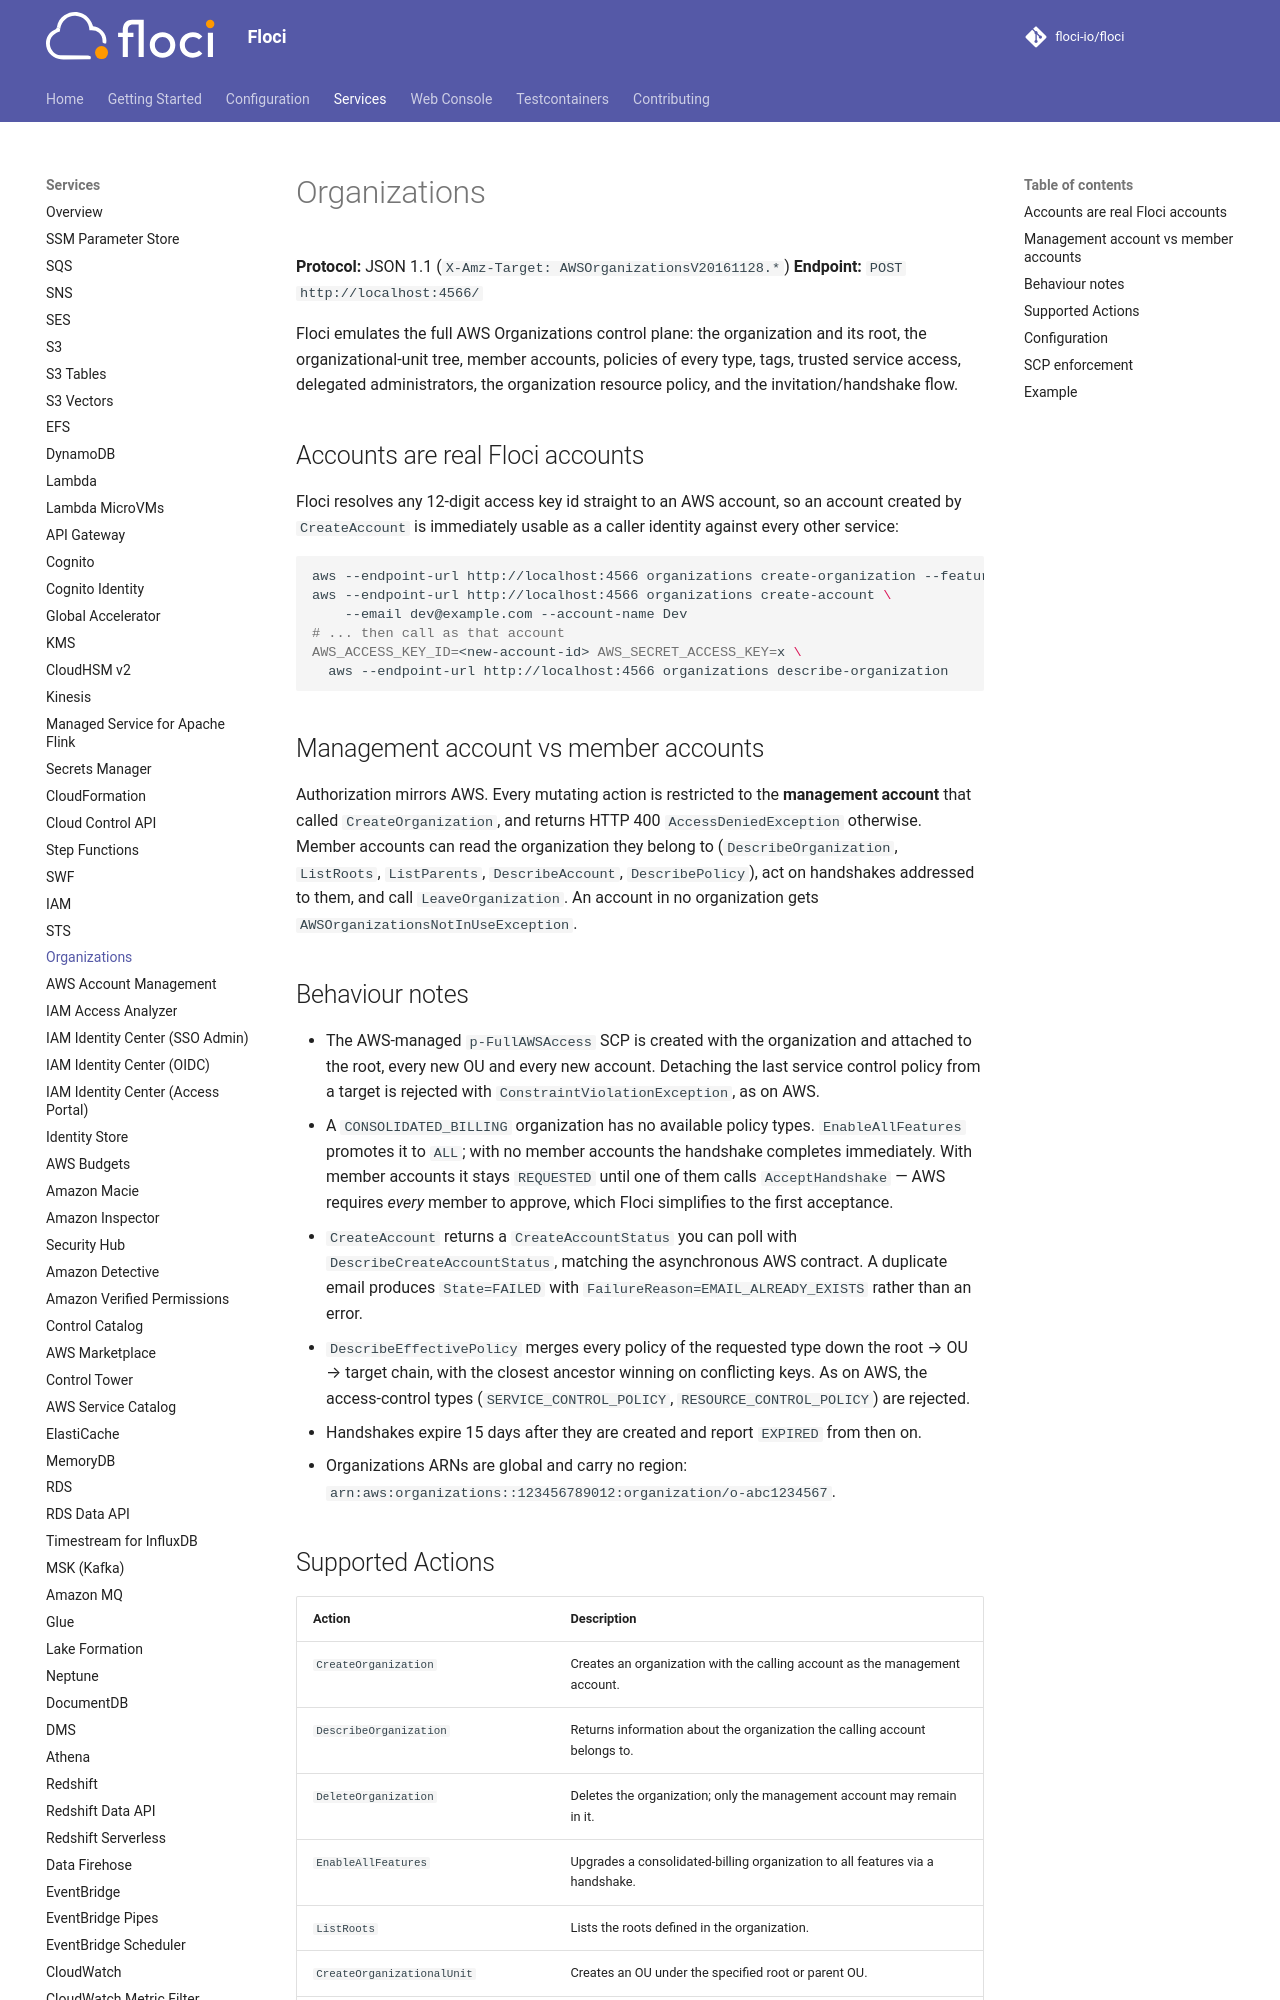

repository: ocelhq/floci · page: services/organizations/index.html · generator: mkdocs

# Organizations

**Protocol:** JSON 1.1 (`X-Amz-Target: AWSOrganizationsV20161128.*`)
**Endpoint:** `POST http://localhost:4566/`

Floci emulates the full AWS Organizations control plane: the organization and its root,
the organizational-unit tree, member accounts, policies of every type, tags, trusted
service access, delegated administrators, the organization resource policy, and the
invitation/handshake flow.

## Accounts are real Floci accounts

Floci resolves any 12-digit access key id straight to an AWS account, so an account created
by `CreateAccount` is immediately usable as a caller identity against every other service:

```bash
aws --endpoint-url http://localhost:4566 organizations create-organization --feature-set ALL
aws --endpoint-url http://localhost:4566 organizations create-account \
    --email dev@example.com --account-name Dev
# ... then call as that account
AWS_ACCESS_KEY_ID=<new-account-id> AWS_SECRET_ACCESS_KEY=x \
  aws --endpoint-url http://localhost:4566 organizations describe-organization
```

## Management account vs member accounts

Authorization mirrors AWS. Every mutating action is restricted to the **management account**
that called `CreateOrganization`, and returns HTTP 400 `AccessDeniedException` otherwise.
Member accounts can read the organization they belong to (`DescribeOrganization`, `ListRoots`,
`ListParents`, `DescribeAccount`, `DescribePolicy`), act on handshakes addressed to them, and
call `LeaveOrganization`. An account in no organization gets
`AWSOrganizationsNotInUseException`.

## Behaviour notes

- The AWS-managed `p-FullAWSAccess` SCP is created with the organization and attached to the
  root, every new OU and every new account. Detaching the last service control policy from a
  target is rejected with `ConstraintViolationException`, as on AWS.
- A `CONSOLIDATED_BILLING` organization has no available policy types. `EnableAllFeatures`
  promotes it to `ALL`; with no member accounts the handshake completes immediately. With member
  accounts it stays `REQUESTED` until one of them calls `AcceptHandshake` — AWS requires *every*
  member to approve, which Floci simplifies to the first acceptance.
- `CreateAccount` returns a `CreateAccountStatus` you can poll with
  `DescribeCreateAccountStatus`, matching the asynchronous AWS contract. A duplicate email
  produces `State=FAILED` with `FailureReason=EMAIL_ALREADY_EXISTS` rather than an error.
- `DescribeEffectivePolicy` merges every policy of the requested type down the
  root → OU → target chain, with the closest ancestor winning on conflicting keys. As on AWS,
  the access-control types (`SERVICE_CONTROL_POLICY`, `RESOURCE_CONTROL_POLICY`) are rejected.
- Handshakes expire 15 days after they are created and report `EXPIRED` from then on.
- Organizations ARNs are global and carry no region:
  `arn:aws:organizations::123456789012:organization/o-abc1234567`.
